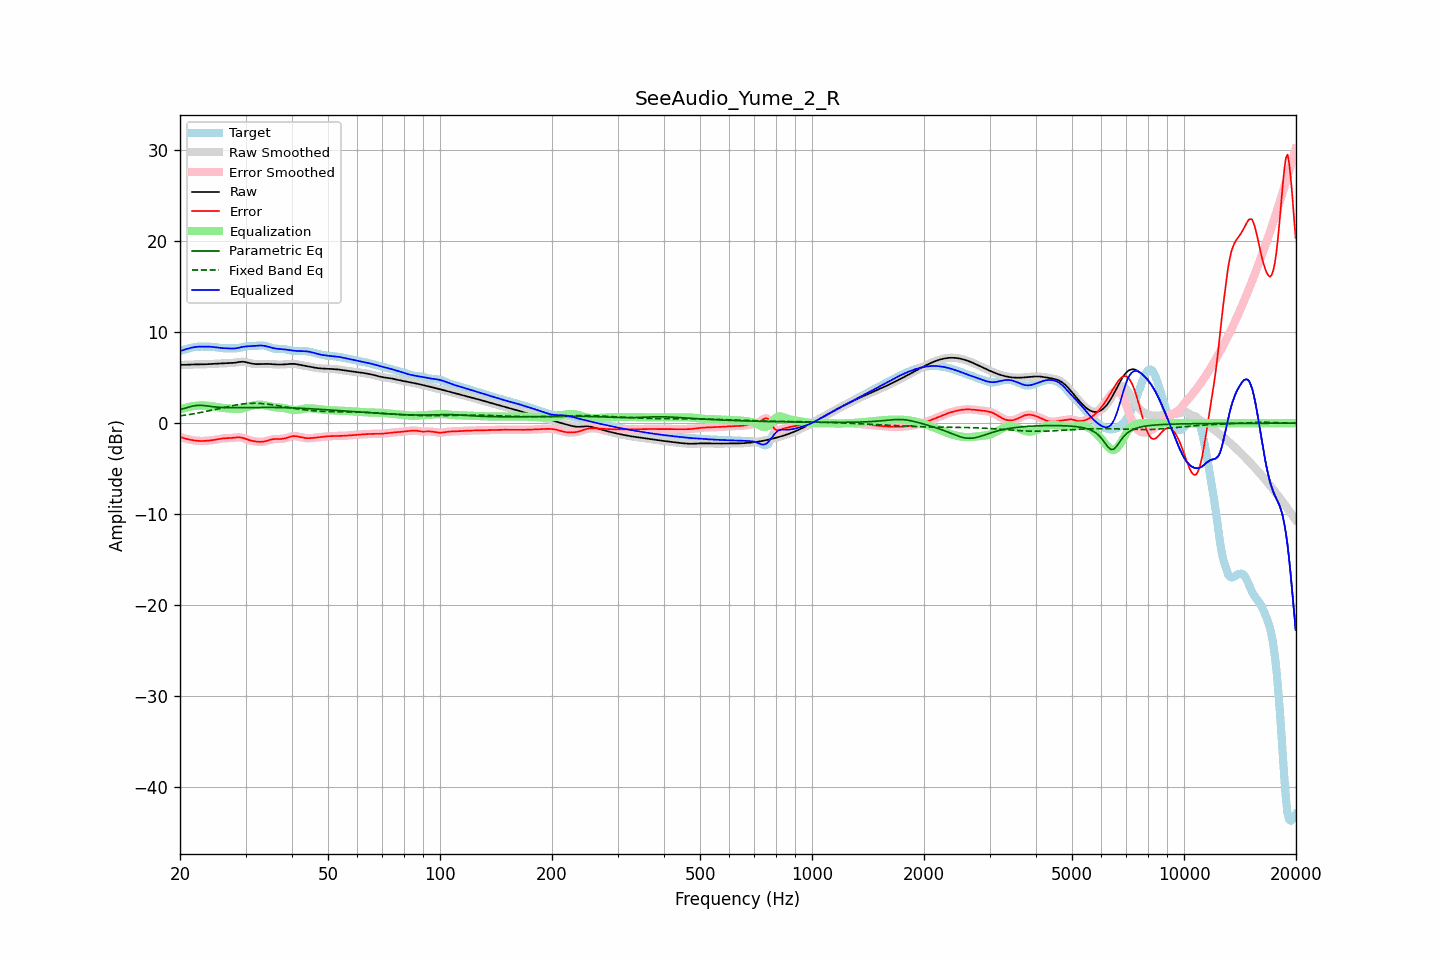

Data behind this chart, as committed beside it:
frequency, raw, error, smoothed, error_smoothed, equalization, parametric_eq, fixed_band_eq, equalized_raw, equalized_smoothed, target
20.00, 6.41, -1.53, 6.41, -1.53, 1.52, 1.50, 0.81, 7.93, 7.93, 7.94
20.20, 6.41, -1.58, 6.41, -1.58, 1.58, 1.55, 0.83, 7.99, 7.99, 7.99
20.40, 6.42, -1.63, 6.42, -1.63, 1.63, 1.60, 0.86, 8.05, 8.05, 8.04
20.61, 6.42, -1.67, 6.42, -1.67, 1.68, 1.65, 0.88, 8.10, 8.10, 8.09
20.81, 6.43, -1.72, 6.43, -1.72, 1.73, 1.70, 0.91, 8.15, 8.15, 8.15
21.02, 6.44, -1.76, 6.44, -1.76, 1.77, 1.76, 0.94, 8.20, 8.20, 8.20
21.23, 6.45, -1.80, 6.45, -1.80, 1.80, 1.81, 0.96, 8.25, 8.25, 8.25
21.44, 6.46, -1.84, 6.46, -1.84, 1.84, 1.85, 0.99, 8.29, 8.29, 8.29
21.66, 6.46, -1.87, 6.46, -1.87, 1.87, 1.89, 1.02, 8.33, 8.33, 8.33
21.87, 6.47, -1.90, 6.47, -1.90, 1.90, 1.92, 1.05, 8.37, 8.37, 8.37
22.09, 6.47, -1.92, 6.47, -1.92, 1.92, 1.95, 1.09, 8.39, 8.39, 8.39
22.31, 6.47, -1.94, 6.47, -1.94, 1.94, 1.96, 1.12, 8.41, 8.41, 8.41
22.54, 6.47, -1.95, 6.47, -1.95, 1.95, 1.97, 1.15, 8.42, 8.42, 8.42
22.76, 6.47, -1.96, 6.47, -1.95, 1.95, 1.96, 1.18, 8.42, 8.42, 8.42
22.99, 6.47, -1.95, 6.47, -1.95, 1.95, 1.96, 1.22, 8.42, 8.42, 8.43
23.22, 6.48, -1.95, 6.48, -1.95, 1.95, 1.94, 1.25, 8.42, 8.42, 8.42
23.45, 6.48, -1.94, 6.48, -1.94, 1.94, 1.92, 1.29, 8.42, 8.42, 8.42
23.69, 6.50, -1.92, 6.50, -1.92, 1.93, 1.90, 1.33, 8.42, 8.42, 8.42
23.92, 6.51, -1.91, 6.51, -1.91, 1.91, 1.87, 1.37, 8.42, 8.42, 8.42
24.16, 6.52, -1.89, 6.52, -1.89, 1.89, 1.85, 1.40, 8.41, 8.41, 8.41
24.40, 6.53, -1.87, 6.53, -1.87, 1.86, 1.82, 1.44, 8.39, 8.39, 8.40
24.65, 6.54, -1.84, 6.54, -1.84, 1.83, 1.80, 1.48, 8.37, 8.37, 8.38
24.89, 6.54, -1.81, 6.54, -1.81, 1.80, 1.78, 1.52, 8.35, 8.35, 8.35
25.14, 6.55, -1.78, 6.55, -1.78, 1.77, 1.77, 1.56, 8.32, 8.32, 8.32
25.39, 6.55, -1.74, 6.55, -1.74, 1.74, 1.75, 1.60, 8.30, 8.30, 8.29
25.65, 6.56, -1.71, 6.56, -1.71, 1.72, 1.74, 1.64, 8.28, 8.28, 8.27
25.91, 6.57, -1.68, 6.57, -1.68, 1.69, 1.73, 1.68, 8.26, 8.26, 8.25
26.16, 6.58, -1.66, 6.58, -1.66, 1.67, 1.72, 1.72, 8.25, 8.25, 8.24
26.43, 6.58, -1.65, 6.58, -1.65, 1.66, 1.72, 1.76, 8.24, 8.24, 8.23
26.69, 6.59, -1.64, 6.59, -1.64, 1.65, 1.71, 1.80, 8.24, 8.23, 8.23
26.96, 6.59, -1.64, 6.59, -1.64, 1.63, 1.71, 1.84, 8.23, 8.23, 8.24
27.23, 6.60, -1.64, 6.60, -1.63, 1.62, 1.71, 1.88, 8.22, 8.22, 8.23
27.50, 6.61, -1.62, 6.61, -1.62, 1.60, 1.71, 1.91, 8.21, 8.21, 8.23
27.77, 6.62, -1.60, 6.62, -1.60, 1.59, 1.71, 1.95, 8.21, 8.21, 8.23
28.05, 6.64, -1.58, 6.65, -1.58, 1.57, 1.71, 1.98, 8.22, 8.22, 8.23
28.33, 6.68, -1.56, 6.68, -1.56, 1.57, 1.71, 2.01, 8.24, 8.24, 8.24
28.62, 6.71, -1.55, 6.71, -1.55, 1.57, 1.71, 2.04, 8.27, 8.27, 8.25
28.90, 6.74, -1.55, 6.73, -1.55, 1.58, 1.71, 2.07, 8.31, 8.31, 8.29
29.19, 6.75, -1.58, 6.75, -1.57, 1.60, 1.71, 2.09, 8.35, 8.35, 8.33
29.48, 6.76, -1.61, 6.76, -1.61, 1.63, 1.72, 2.12, 8.39, 8.39, 8.37
29.78, 6.74, -1.67, 6.74, -1.67, 1.68, 1.72, 2.14, 8.42, 8.42, 8.41
30.08, 6.71, -1.73, 6.71, -1.73, 1.73, 1.72, 2.15, 8.44, 8.44, 8.44
30.38, 6.67, -1.80, 6.67, -1.80, 1.78, 1.72, 2.17, 8.45, 8.45, 8.47
30.68, 6.62, -1.86, 6.62, -1.86, 1.84, 1.72, 2.18, 8.46, 8.46, 8.48
30.99, 6.58, -1.91, 6.58, -1.91, 1.89, 1.73, 2.19, 8.47, 8.47, 8.48
31.30, 6.54, -1.95, 6.54, -1.95, 1.94, 1.73, 2.19, 8.48, 8.48, 8.49
31.61, 6.52, -1.98, 6.52, -1.98, 1.98, 1.73, 2.20, 8.49, 8.50, 8.49
31.93, 6.50, -2.00, 6.50, -2.00, 2.01, 1.73, 2.19, 8.51, 8.51, 8.50
32.24, 6.50, -2.02, 6.50, -2.02, 2.03, 1.73, 2.19, 8.53, 8.53, 8.52
32.57, 6.50, -2.04, 6.50, -2.04, 2.04, 1.74, 2.18, 8.54, 8.54, 8.54
32.89, 6.50, -2.05, 6.50, -2.05, 2.04, 1.74, 2.17, 8.54, 8.54, 8.55
33.22, 6.51, -2.04, 6.51, -2.04, 2.03, 1.74, 2.16, 8.54, 8.54, 8.55
33.55, 6.52, -2.03, 6.51, -2.02, 2.00, 1.74, 2.15, 8.52, 8.52, 8.54
33.89, 6.52, -1.99, 6.52, -1.99, 1.97, 1.74, 2.13, 8.49, 8.49, 8.51
34.23, 6.52, -1.94, 6.52, -1.94, 1.93, 1.74, 2.11, 8.45, 8.45, 8.46
34.57, 6.52, -1.88, 6.52, -1.88, 1.89, 1.74, 2.09, 8.40, 8.40, 8.40
34.92, 6.51, -1.82, 6.51, -1.83, 1.84, 1.74, 2.06, 8.35, 8.35, 8.33
35.27, 6.49, -1.78, 6.49, -1.78, 1.81, 1.73, 2.04, 8.30, 8.30, 8.28
35.62, 6.48, -1.75, 6.48, -1.75, 1.78, 1.73, 2.01, 8.26, 8.26, 8.23
35.97, 6.47, -1.73, 6.47, -1.74, 1.75, 1.73, 1.98, 8.22, 8.22, 8.20
... 635 more rows
